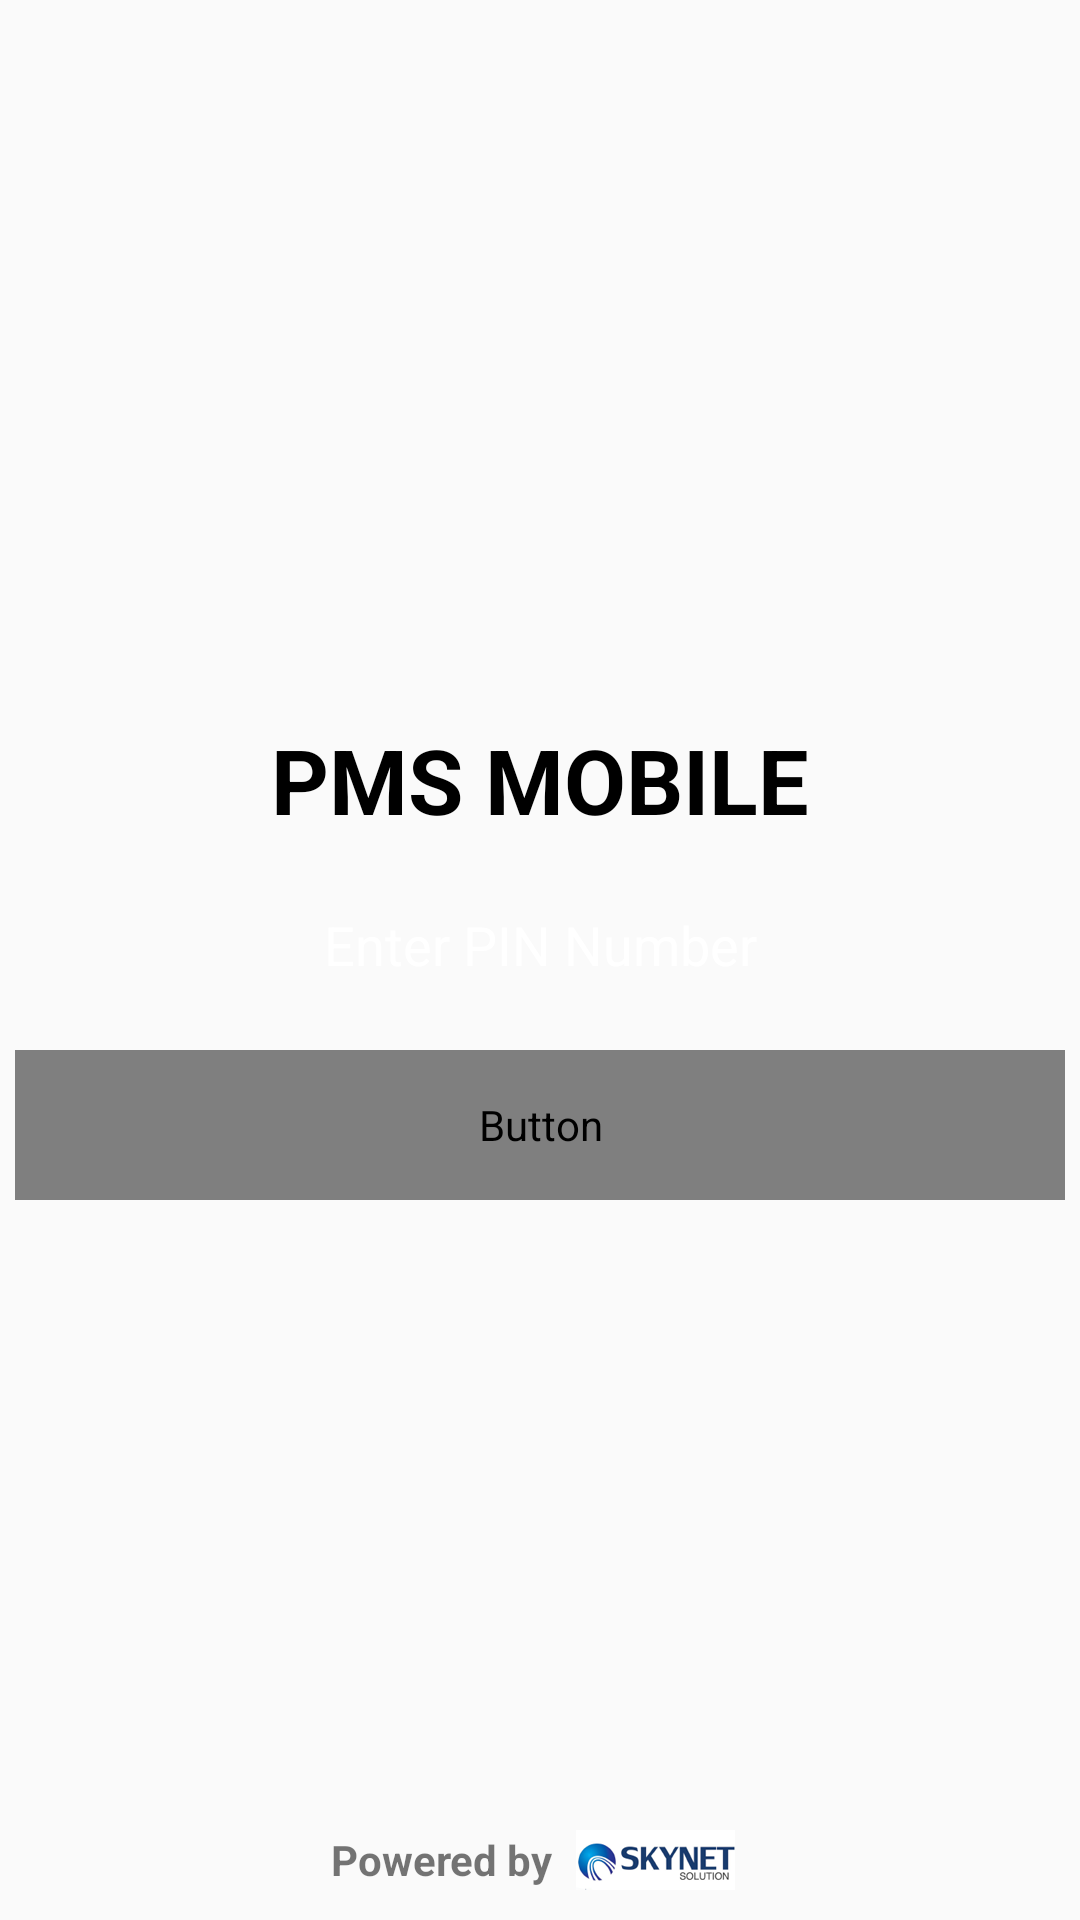

Write the Android layout XML for this screen, with the resource values it uses.
<!-- AndroidManifest.xml: application theme Theme.PMSMobile -->
<!-- res/layout/activity_main.xml -->
<?xml version="1.0" encoding="utf-8"?>
<RelativeLayout xmlns:android="http://schemas.android.com/apk/res/android"
    xmlns:app="http://schemas.android.com/apk/res-auto"
    xmlns:tools="http://schemas.android.com/tools"
    android:layout_width="match_parent"
    android:layout_height="match_parent"
    tools:context=".MainActivity">
    <RelativeLayout
        android:layout_width="wrap_content"
        android:layout_height="wrap_content"
        android:layout_centerInParent="true">
        <TextView
            android:id="@+id/cappms"
            android:layout_width="wrap_content"
            android:layout_height="wrap_content"
            android:text="PMS MOBILE"
            android:textColor="@color/black"
            android:textStyle="bold"
            android:layout_centerHorizontal="true"
            android:textSize="30sp"/>

        <EditText
            android:id="@+id/txtpinnumber"
            android:layout_width="350dp"
            android:layout_height="50dp"
            android:layout_below="@id/cappms"
            android:layout_marginTop="10dp"
            android:background="@drawable/rounded_background"
            android:gravity="center"
            android:hint="Enter PIN Number"
            android:inputType="number"
            android:textColor="#fff"
            android:textColorHint="#fff" />

        <Button
            android:id="@+id/btnlogin"
            android:layout_width="350dp"
            android:layout_height="50dp"
            android:layout_below="@id/txtpinnumber"
            android:layout_marginTop="10dp"
            android:background="@drawable/rounded_background"
            android:fontFamily="@font/nunito_regular"
            android:text="LogIn"
            android:textColor="#fff"
            android:textColorHint="#fff" />
    </RelativeLayout>
    <RelativeLayout
        android:layout_width="wrap_content"
        android:layout_height="wrap_content"
        android:layout_centerHorizontal="true"
        android:layout_marginBottom="10dp"
        android:layout_alignParentBottom="true">

        <TextView
            android:id="@+id/powerdby"
            android:layout_width="wrap_content"
            android:layout_height="wrap_content"
            android:layout_centerVertical="true"
            android:layout_marginRight="5dp"
            android:text="Powered by"
            android:textStyle="bold"
            android:visibility="visible"
            tools:visibility="visible" />

        <ImageView
            android:layout_width="60dp"
            android:layout_height="20dp"
            android:layout_toRightOf="@id/powerdby"
            android:src="@drawable/logo"
            android:visibility="visible"
            tools:visibility="visible" />
    </RelativeLayout>

</RelativeLayout>
<!-- resources referenced by this layout -->
<resources>
  <color name="black">#FF000000</color>
  <!-- drawable logo: png bitmap (drawable, 11735 bytes) -->
  <style name="Theme.PMSMobile" parent="Theme.AppCompat.Light.NoActionBar">
          
          <item name="colorPrimary">@color/purple_500</item>
          <item name="colorPrimaryVariant">@color/purple_700</item>
          <item name="colorOnPrimary">@color/white</item>
          
          <item name="colorSecondary">@color/teal_200</item>
          <item name="colorSecondaryVariant">@color/teal_700</item>
          <item name="colorOnSecondary">@color/black</item>
          
          <item name="android:statusBarColor" tools:targetApi="l">?attr/colorPrimaryVariant</item>
          
      </style>
  <color name="purple_500">#FF6200EE</color>
  <color name="purple_700">#FF3700B3</color>
  <color name="white">#FFFFFFFF</color>
  <color name="teal_200">#FF03DAC5</color>
  <color name="teal_700">#FF018786</color>
</resources>
